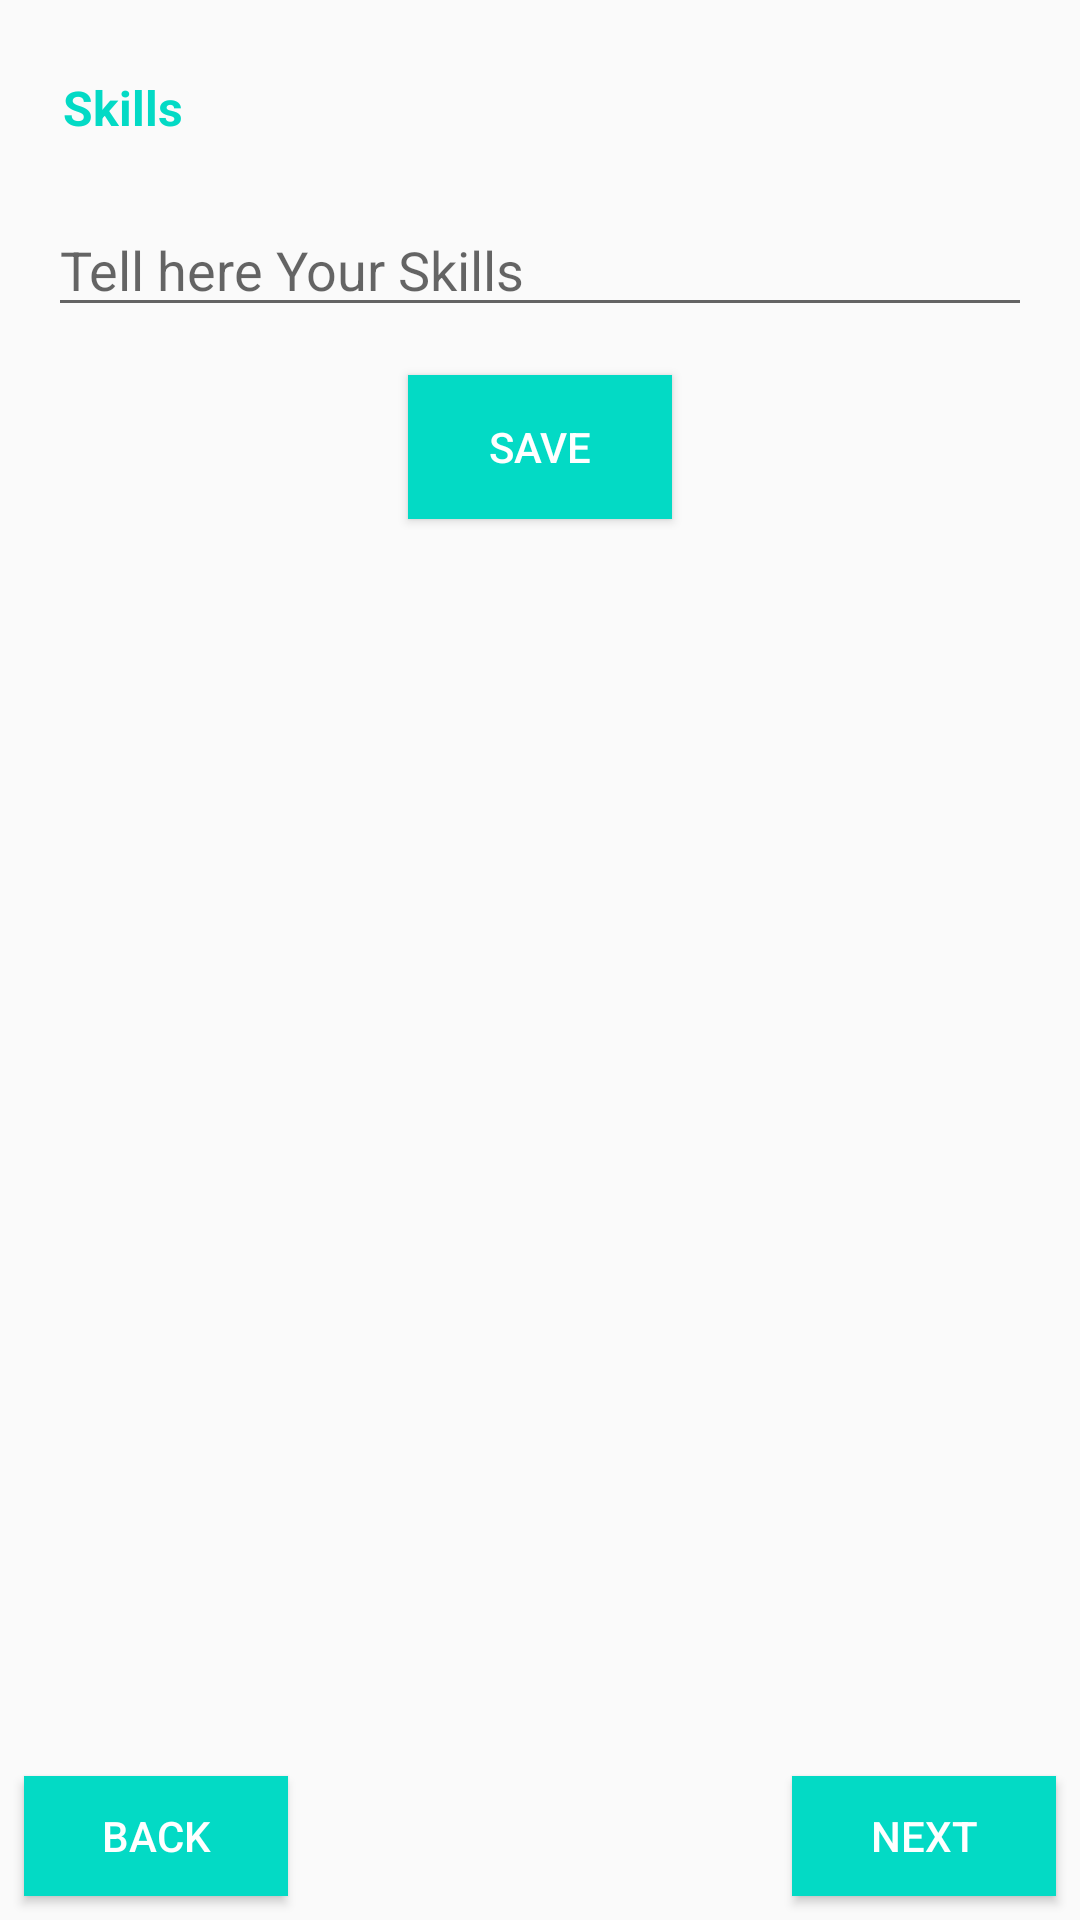

Android layout source for this screen:
<!-- AndroidManifest.xml: application theme Theme.Resume_Builder -->
<!-- res/layout/skillslayout.xml -->
<?xml version="1.0" encoding="utf-8"?>
<layout
    xmlns:android="http://schemas.android.com/apk/res/android"
    xmlns:app="http://schemas.android.com/apk/res-auto"
    xmlns:tools="http://schemas.android.com/tools"
    >
    <androidx.constraintlayout.widget.ConstraintLayout
        android:layout_width="match_parent"
        android:layout_height="match_parent"
        android:id="@+id/skillrec">

        <TextView
            android:id="@+id/textView3"
            android:layout_width="wrap_content"
            android:layout_height="wrap_content"
            android:layout_marginStart="16dp"
            android:layout_marginTop="20dp"
            android:padding="5dp"
            android:text="Skills"
            android:textAlignment="textStart"
            android:textColor="@color/teal_200"
            android:textSize="16sp"
            android:textStyle="bold"
            app:layout_constraintStart_toStartOf="parent"
            app:layout_constraintTop_toTopOf="parent"></TextView>

        <EditText
            android:id="@+id/skillText"
            android:layout_width="match_parent"
            android:layout_height="wrap_content"
            android:layout_marginStart="16dp"
            android:layout_marginTop="16dp"
            android:hint="Tell here Your Skills"
            android:layout_marginEnd="16dp"
            app:layout_constraintEnd_toEndOf="parent"
            app:layout_constraintHorizontal_bias="1.0"
            app:layout_constraintStart_toStartOf="parent"
            app:layout_constraintTop_toBottomOf="@+id/textView3"></EditText>

        <Button
            android:id="@+id/savbutton"
            android:layout_width="wrap_content"
            android:layout_height="wrap_content"
            android:layout_marginTop="16dp"
            android:background="@color/teal_200"
            android:text="Save"
            android:textColor="@color/white"
            app:layout_constraintEnd_toEndOf="@+id/skillText"
            app:layout_constraintStart_toStartOf="@+id/skillText"
            app:layout_constraintTop_toBottomOf="@+id/skillText"></Button>

        <Button
            android:layout_width="30dp"
            android:layout_height="30dp"
            android:layout_marginEnd="8dp"
            android:visibility="gone"
            android:background="@android:drawable/ic_menu_add"
            app:layout_constraintBottom_toBottomOf="@+id/textView3"
            app:layout_constraintEnd_toEndOf="parent"
            app:layout_constraintTop_toTopOf="@+id/textView3"></Button>

        <androidx.recyclerview.widget.RecyclerView
            android:id="@+id/skillsrecycler"
            android:layout_width="match_parent"
            android:layout_height="0dp"
            android:layout_marginStart="8dp"
            android:layout_marginTop="16dp"
            android:layout_marginEnd="8dp"
            android:layout_marginBottom="32dp"
            app:layout_constraintBottom_toTopOf="@+id/button2"
            app:layout_constraintEnd_toEndOf="parent"
            app:layout_constraintStart_toStartOf="parent"
            app:layout_constraintTop_toBottomOf="@+id/savbutton"></androidx.recyclerview.widget.RecyclerView>

        <Button
            android:id="@+id/skillBack"
            android:layout_width="wrap_content"
            android:layout_height="40dp"
            android:layout_marginStart="8dp"
            android:layout_marginBottom="8dp"
            android:text="Back"
            android:background="@color/teal_200"
            android:textColor="@color/white"
            app:layout_constraintBottom_toBottomOf="parent"
            app:layout_constraintStart_toStartOf="parent"></Button>

        <Button
            android:id="@+id/skillNext"
            android:layout_width="wrap_content"
            android:layout_height="40dp"
            android:layout_marginEnd="8dp"
            android:layout_marginBottom="8dp"
            android:text="Next"
            android:background="@color/teal_200"
            android:textColor="@color/white"
            app:layout_constraintBottom_toBottomOf="parent"
            app:layout_constraintEnd_toEndOf="parent"></Button>

    </androidx.constraintlayout.widget.ConstraintLayout>
</layout>
<!-- resources referenced by this layout -->
<resources>
  <color name="teal_200">#FF03DAC5</color>
  <color name="white">#FFFFFFFF</color>
  <style name="Theme.Resume_Builder" parent="Theme.AppCompat.Light.NoActionBar">
          
          <item name="colorPrimary">@color/purple_500</item>
          <item name="colorPrimaryVariant">@color/purple_700</item>
          <item name="colorOnPrimary">@color/white</item>
          
          <item name="colorSecondary">@color/teal_200</item>
          <item name="colorSecondaryVariant">@color/teal_700</item>
          <item name="colorOnSecondary">@color/black</item>
          <item name="selectableItemBackground">@drawable/abc_item_background_holo_dark</item>
          
          <item name="android:statusBarColor" tools:targetApi="l">@color/actionbar</item>
          
      </style>
  <color name="purple_500">#FF6200EE</color>
  <color name="purple_700">#FF3700B3</color>
  <color name="teal_700">#FF018786</color>
  <color name="black">#FF000000</color>
  <color name="actionbar">#8BF7F2</color>
</resources>
